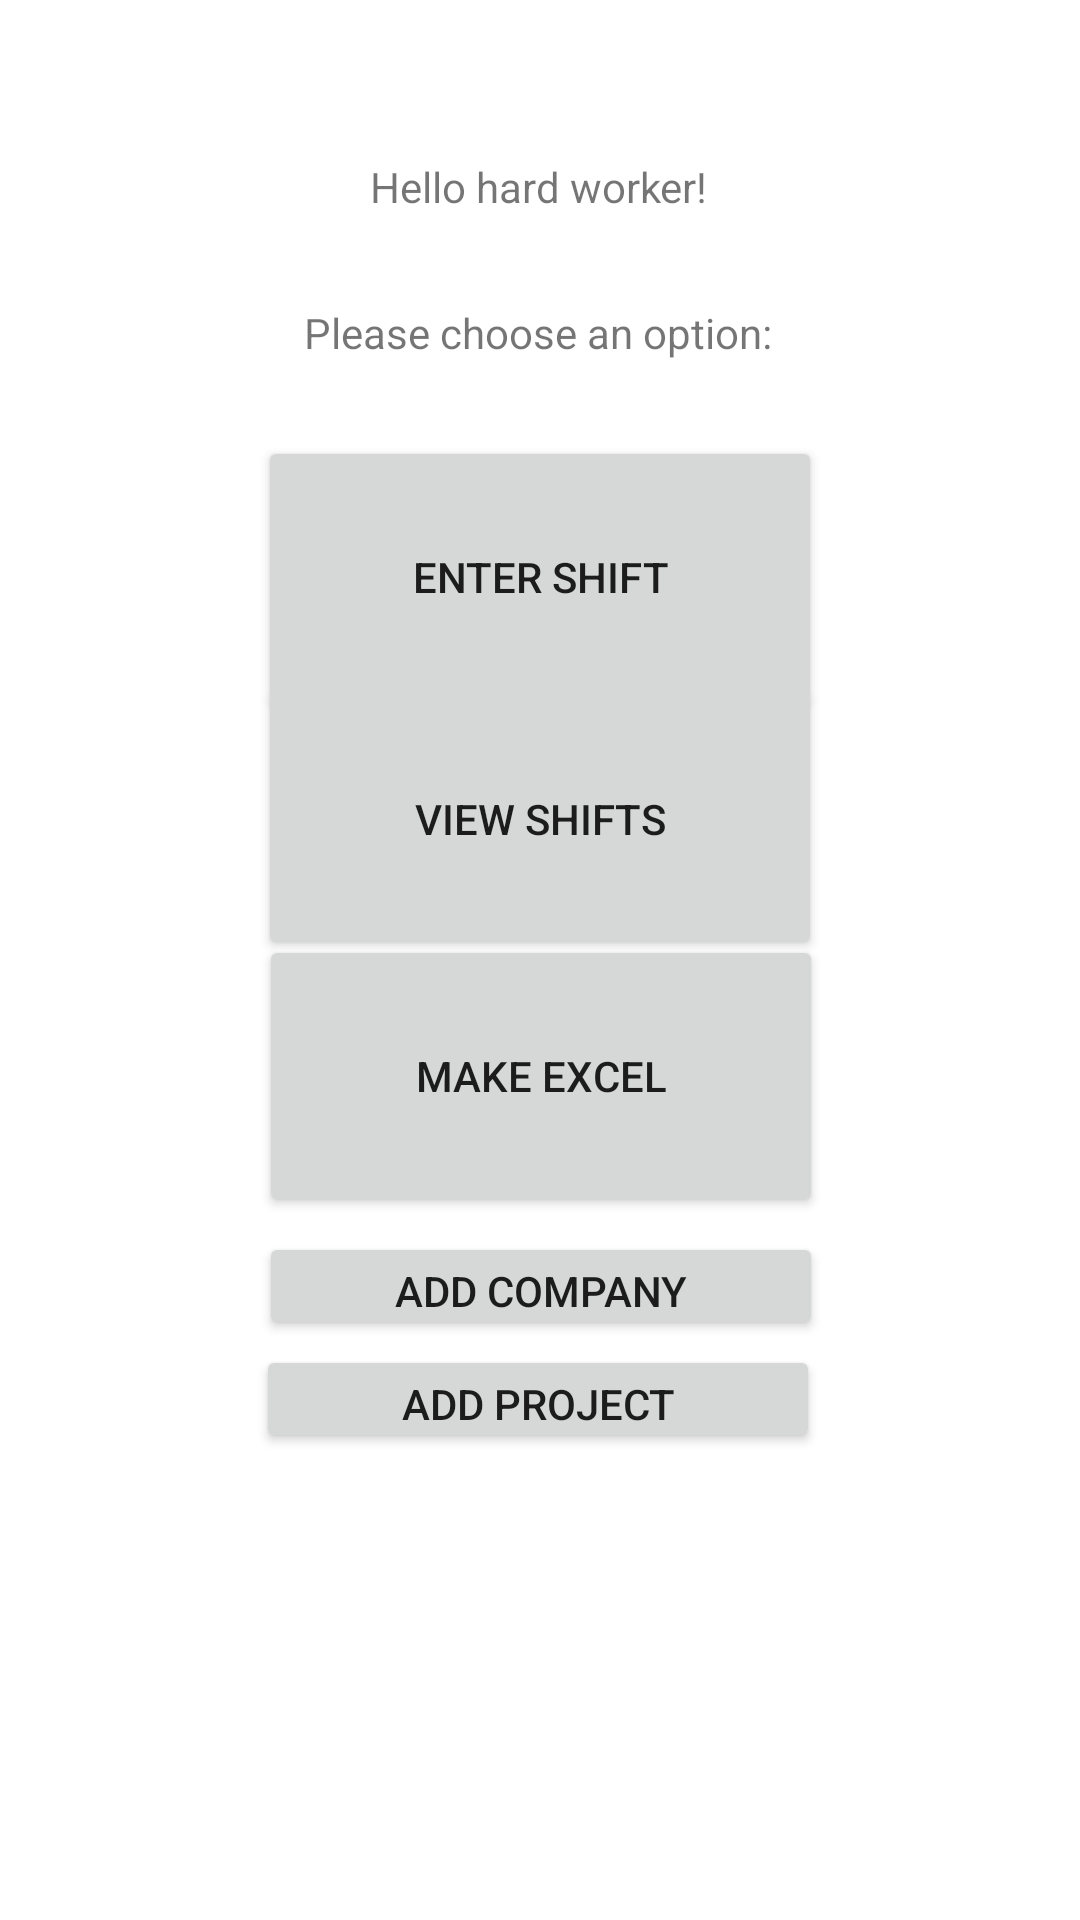

The Android layout XML behind this screen, and the referenced resources:
<!-- AndroidManifest.xml: application theme Theme.Workin -->
<!-- res/layout/activity_main.xml -->
<?xml version="1.0" encoding="utf-8"?>
<androidx.constraintlayout.widget.ConstraintLayout xmlns:android="http://schemas.android.com/apk/res/android"
    xmlns:app="http://schemas.android.com/apk/res-auto"
    xmlns:tools="http://schemas.android.com/tools"
    android:layout_width="match_parent"
    android:layout_height="match_parent"
    tools:context=".MainActivity">

    <Button
        android:id="@+id/b1"
        android:layout_width="188dp"
        android:layout_height="94dp"
        android:text="@string/enter_shift"
        app:layout_constraintBottom_toBottomOf="parent"
        app:layout_constraintEnd_toEndOf="parent"
        app:layout_constraintStart_toStartOf="parent"
        app:layout_constraintTop_toTopOf="parent"
        app:layout_constraintVertical_bias="0.266" />

    <Button
        android:id="@+id/b2"
        android:layout_width="188dp"
        android:layout_height="94dp"
        android:text="@string/view_shifts"
        app:layout_constraintBottom_toBottomOf="parent"
        app:layout_constraintEnd_toEndOf="parent"
        app:layout_constraintStart_toStartOf="parent"
        app:layout_constraintTop_toTopOf="parent"
        app:layout_constraintVertical_bias="0.414" />

    <Button
        android:id="@+id/b3"
        android:layout_width="188dp"
        android:layout_height="94dp"
        android:text="make excel"
        app:layout_constraintBottom_toBottomOf="parent"
        app:layout_constraintEnd_toEndOf="parent"
        app:layout_constraintHorizontal_bias="0.502"
        app:layout_constraintStart_toStartOf="parent"
        app:layout_constraintTop_toTopOf="parent"
        app:layout_constraintVertical_bias="0.571" />

    <Button
        android:id="@+id/addCompanyButton"
        android:layout_width="188dp"
        android:layout_height="36dp"
        android:text="add company"
        app:layout_constraintBottom_toBottomOf="parent"
        app:layout_constraintEnd_toEndOf="parent"
        app:layout_constraintHorizontal_bias="0.502"
        app:layout_constraintStart_toStartOf="parent"
        app:layout_constraintTop_toTopOf="parent"
        app:layout_constraintVertical_bias="0.68" />

    <Button
        android:id="@+id/addProjectButton"
        android:layout_width="188dp"
        android:layout_height="36dp"
        android:text="add project"
        app:layout_constraintBottom_toBottomOf="parent"
        app:layout_constraintEnd_toEndOf="parent"
        app:layout_constraintHorizontal_bias="0.497"
        app:layout_constraintStart_toStartOf="parent"
        app:layout_constraintTop_toTopOf="parent"
        app:layout_constraintVertical_bias="0.742" />

    <TextView
        android:id="@+id/MainTopic"
        android:layout_width="wrap_content"
        android:layout_height="wrap_content"
        android:text="@string/hello_hard_worker"
        app:layout_constraintBottom_toBottomOf="parent"
        app:layout_constraintEnd_toEndOf="parent"
        app:layout_constraintHorizontal_bias="0.498"
        app:layout_constraintStart_toStartOf="parent"
        app:layout_constraintTop_toTopOf="parent"
        app:layout_constraintVertical_bias="0.085" />

    <TextView
        android:id="@+id/SecondTopic"
        android:layout_width="wrap_content"
        android:layout_height="wrap_content"
        android:text="@string/please_choose_an_option"
        app:layout_constraintBottom_toBottomOf="parent"
        app:layout_constraintEnd_toEndOf="parent"
        app:layout_constraintHorizontal_bias="0.497"
        app:layout_constraintStart_toStartOf="parent"
        app:layout_constraintTop_toTopOf="parent"
        app:layout_constraintVertical_bias="0.163" />


</androidx.constraintlayout.widget.ConstraintLayout>
<!-- resources referenced by this layout -->
<resources>
  <string name="enter_shift">enter shift</string>
  <string name="hello_hard_worker">Hello hard worker!</string>
  <string name="please_choose_an_option">Please choose an option:</string>
  <string name="view_shifts">view shifts</string>
  <style name="Theme.Workin" parent="Theme.MaterialComponents.DayNight.DarkActionBar">
          
          <item name="colorPrimary">@color/purple_500</item>
          <item name="colorPrimaryVariant">@color/purple_700</item>
          <item name="colorOnPrimary">@color/white</item>
          
          <item name="colorSecondary">@color/teal_200</item>
          <item name="colorSecondaryVariant">@color/teal_700</item>
          <item name="colorOnSecondary">@color/black</item>
          
          <item name="android:statusBarColor" tools:targetApi="l">?attr/colorPrimaryVariant</item>
          
      </style>
  <!-- not gathered from this repository: default colours our renderer supplied (Android Studio template values) -->
  <color name="purple_500">#FF6200EE</color>
  <color name="purple_700">#FF3700B3</color>
  <color name="teal_200">#FF03DAC5</color>
  <color name="teal_700">#FF018786</color>
  <color name="black">#FF000000</color>
  <color name="white">#FFFFFFFF</color>
</resources>
